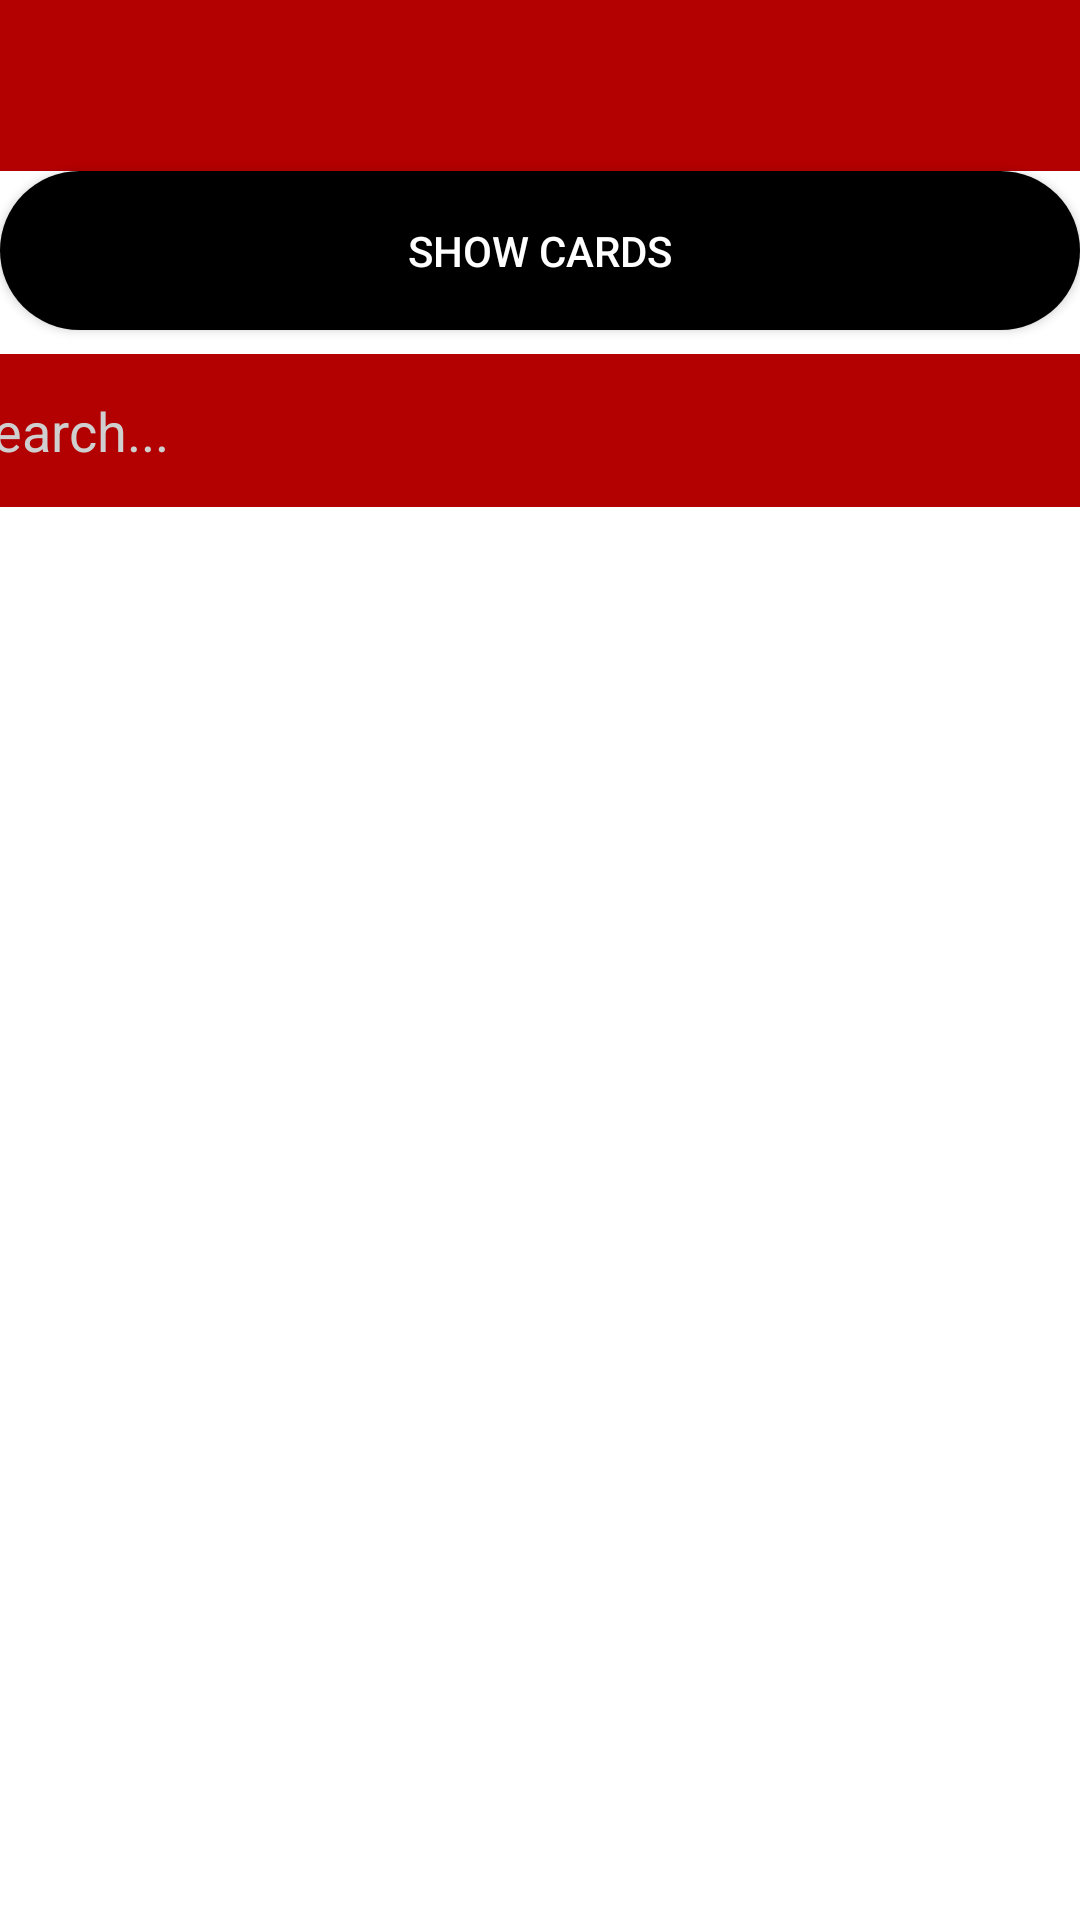

Android layout source for this screen:
<!-- AndroidManifest.xml: application theme AppTheme -->
<!-- res/layout/activity_card_panel.xml -->
<?xml version="1.0" encoding="utf-8"?>
<androidx.constraintlayout.widget.ConstraintLayout xmlns:android="http://schemas.android.com/apk/res/android"
    xmlns:app="http://schemas.android.com/apk/res-auto"
    xmlns:tools="http://schemas.android.com/tools"
    android:layout_width="match_parent"
    android:layout_height="match_parent"
    tools:context=".CardPanel">

    <androidx.appcompat.widget.Toolbar
        android:id="@+id/toolbar9"
        android:layout_width="match_parent"
        android:layout_height="57dp"
        android:background="@color/colorPrimaryDark"
        android:minHeight="?attr/actionBarSize"
        android:theme="?attr/actionBarTheme"
        app:layout_constraintEnd_toEndOf="parent"
        app:layout_constraintStart_toStartOf="parent"
        app:layout_constraintTop_toTopOf="parent"
        app:titleTextColor="#FFFFFF" />

    <androidx.recyclerview.widget.RecyclerView
        android:id="@+id/allcardshere"
        android:layout_width="408dp"
        android:layout_height="558dp"
        android:visibility="visible"
        app:layout_constraintEnd_toEndOf="parent"
        app:layout_constraintHorizontal_bias="0.333"
        app:layout_constraintStart_toStartOf="parent"
        app:layout_constraintTop_toBottomOf="@+id/cardsearch" />

    <Button
        android:id="@+id/testing"
        android:layout_width="match_parent"
        android:layout_height="53dp"
        android:background="@drawable/round"
        android:text="Show Cards"
        android:textColor="#FFFFFF"
        app:layout_constraintEnd_toEndOf="parent"
        app:layout_constraintStart_toStartOf="parent"
        app:layout_constraintTop_toBottomOf="@+id/toolbar9" />

    <EditText
        android:id="@+id/cardsearch"
        android:layout_width="387dp"
        android:layout_height="51dp"
        android:layout_marginTop="8dp"
        android:background="@color/colorPrimaryDark"
        android:ems="10"
        android:hint="Search..."
        android:inputType="textPersonName"
        android:textColorHint="#CFCFCF"
        app:layout_constraintEnd_toEndOf="parent"
        app:layout_constraintStart_toStartOf="parent"
        app:layout_constraintTop_toBottomOf="@+id/testing" />
</androidx.constraintlayout.widget.ConstraintLayout>
<!-- resources referenced by this layout -->
<resources>
  <color name="colorPrimaryDark">#B30000</color>
  <!-- drawable round (drawable) -->
  <?xml version="1.0" encoding="utf-8"?>
  <shape xmlns:android="http://schemas.android.com/apk/res/android"
      android:shape="rectangle">
      <solid android:color="@color/black"
          />
      <corners android:radius="50dp" />
  </shape>
  <style name="AppTheme" parent="Theme.MaterialComponents.Light.NoActionBar">
          <item name="android:forceDarkAllowed" tools:targetApi="q">false</item>
          <item name="android:forceDarkAllowed" tools:targetApi="q" tools:ignore="DuplicateDefinition">false</item>
          
          
          <item name="colorPrimary">@color/colorPrimaryDark</item>
          <item name="colorPrimaryVariant">#8F0000</item>
          <item name="colorOnPrimary">#FFFFFF</item>
          
          <item name="colorSecondary">@color/black</item>
          <item name="colorSecondaryVariant">@color/black</item>
          <item name="colorOnSecondary">@color/black</item>
          
          <item name="android:statusBarColor" tools:targetApi="l">?attr/colorPrimaryVariant</item>
          
      </style>
  <color name="black">#000000</color>
</resources>
